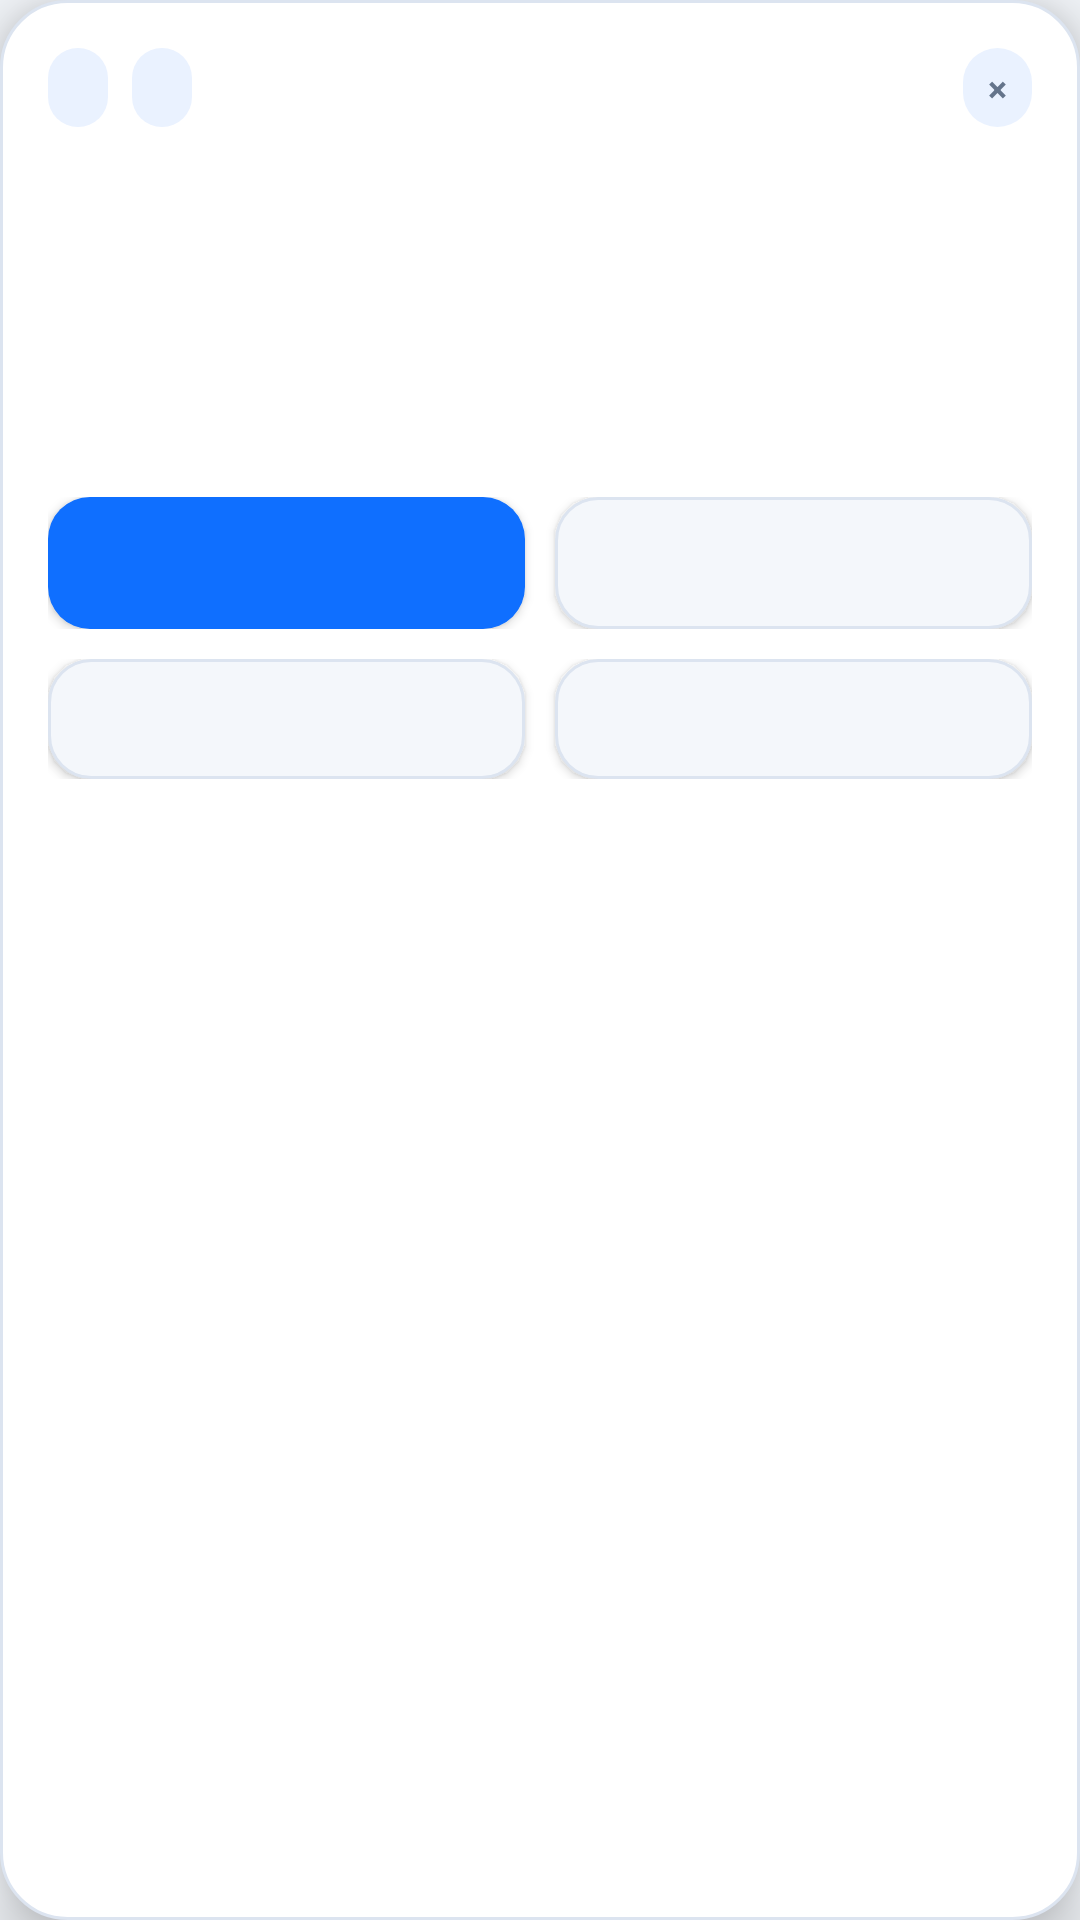

Write the Android layout XML for this screen, with the resource values it uses.
<!-- AndroidManifest.xml: application theme Theme.CloudClipboardSync -->
<!-- res/layout/view_floating_confirm.xml -->
<?xml version="1.0" encoding="utf-8"?>
<LinearLayout xmlns:android="http://schemas.android.com/apk/res/android"
    android:layout_width="match_parent"
    android:layout_height="wrap_content"
    android:background="@drawable/floating_confirm_card_background"
    android:elevation="12dp"
    android:orientation="vertical"
    android:padding="16dp">

    <LinearLayout
        android:id="@+id/floatingConfirmDragHandle"
        android:layout_width="match_parent"
        android:layout_height="wrap_content"
        android:background="@android:color/transparent"
        android:clickable="true"
        android:focusable="false"
        android:gravity="center_vertical"
        android:orientation="horizontal">

        <TextView
            android:id="@+id/floatingBadgeText"
            android:layout_width="wrap_content"
            android:layout_height="wrap_content"
            android:background="@drawable/floating_confirm_badge_background"
            android:paddingStart="10dp"
            android:paddingTop="5dp"
            android:paddingEnd="10dp"
            android:paddingBottom="5dp"
            android:textAppearance="@style/TextAppearance.MaterialComponents.Caption"
            android:textColor="@color/cc_primary"
            android:textStyle="bold" />

        <TextView
            android:id="@+id/floatingCountdownText"
            android:layout_width="wrap_content"
            android:layout_height="wrap_content"
            android:layout_marginStart="8dp"
            android:background="@drawable/floating_confirm_badge_background"
            android:paddingStart="10dp"
            android:paddingTop="5dp"
            android:paddingEnd="10dp"
            android:paddingBottom="5dp"
            android:textAppearance="@style/TextAppearance.MaterialComponents.Caption"
            android:textColor="@color/cc_text_muted" />

        <View
            android:layout_width="0dp"
            android:layout_height="1dp"
            android:layout_weight="1" />

        <TextView
            android:id="@+id/floatingCloseButton"
            android:layout_width="wrap_content"
            android:layout_height="wrap_content"
            android:layout_marginStart="8dp"
            android:layout_marginEnd="0dp"
            android:background="@drawable/floating_confirm_badge_background"
            android:clickable="true"
            android:focusable="true"
            android:paddingStart="8dp"
            android:paddingTop="5dp"
            android:paddingEnd="8dp"
            android:paddingBottom="5dp"
            android:text="@string/floating_close_symbol"
            android:textAppearance="@style/TextAppearance.MaterialComponents.Caption"
            android:textColor="@color/cc_text_muted"
            android:textStyle="bold" />
    </LinearLayout>

    <TextView
        android:id="@+id/floatingTitleText"
        android:layout_width="match_parent"
        android:layout_height="wrap_content"
        android:layout_marginTop="12dp"
        android:textAppearance="@style/TextAppearance.MaterialComponents.Subtitle1"
        android:textColor="@color/cc_text"
        android:textStyle="bold" />

    <TextView
        android:id="@+id/floatingMetaText"
        android:layout_width="match_parent"
        android:layout_height="wrap_content"
        android:layout_marginTop="8dp"
        android:textAppearance="@style/TextAppearance.MaterialComponents.Body2"
        android:textColor="@color/cc_text_muted" />

    <TextView
        android:id="@+id/floatingSourceText"
        android:layout_width="match_parent"
        android:layout_height="wrap_content"
        android:layout_marginTop="6dp"
        android:textAppearance="@style/TextAppearance.MaterialComponents.Caption"
        android:textColor="@color/cc_text_muted" />

    <TextView
        android:id="@+id/floatingActionHintText"
        android:layout_width="match_parent"
        android:layout_height="wrap_content"
        android:layout_marginTop="10dp"
        android:textAppearance="@style/TextAppearance.MaterialComponents.Caption"
        android:textColor="@color/cc_text_muted" />

    <LinearLayout
        android:layout_width="match_parent"
        android:layout_height="wrap_content"
        android:layout_marginTop="14dp"
        android:orientation="horizontal">

        <Button
            android:id="@+id/floatingConfirmButton"
            android:layout_width="0dp"
            android:layout_height="wrap_content"
            android:layout_weight="1"
            android:background="@drawable/floating_confirm_primary_button_background"
            android:minHeight="44dp"
            android:paddingStart="12dp"
            android:paddingEnd="12dp"
            android:textColor="@android:color/white" />

        <Button
            android:id="@+id/floatingOpenButton"
            android:layout_width="0dp"
            android:layout_height="wrap_content"
            android:layout_marginStart="10dp"
            android:layout_weight="1"
            android:background="@drawable/floating_confirm_secondary_button_background"
            android:minHeight="44dp"
            android:paddingStart="12dp"
            android:paddingEnd="12dp"
            android:textColor="@color/cc_primary" />
    </LinearLayout>

    <LinearLayout
        android:layout_width="match_parent"
        android:layout_height="wrap_content"
        android:layout_marginTop="10dp"
        android:orientation="horizontal">

        <Button
            android:id="@+id/floatingIgnoreButton"
            android:layout_width="0dp"
            android:layout_height="wrap_content"
            android:layout_weight="1"
            android:background="@drawable/floating_confirm_secondary_button_background"
            android:minHeight="40dp"
            android:paddingStart="12dp"
            android:paddingEnd="12dp"
            android:textColor="@color/cc_text_muted" />

        <Button
            android:id="@+id/floatingIgnoreAllButton"
            android:layout_width="0dp"
            android:layout_height="wrap_content"
            android:layout_marginStart="10dp"
            android:layout_weight="1"
            android:background="@drawable/floating_confirm_secondary_button_background"
            android:minHeight="40dp"
            android:paddingStart="12dp"
            android:paddingEnd="12dp"
            android:textColor="@color/cc_text_muted" />
    </LinearLayout>
</LinearLayout>
<!-- resources referenced by this layout -->
<resources>
  <color name="cc_primary">#0F6FFF</color>
  <color name="cc_text">#172033</color>
  <color name="cc_text_muted">#64748B</color>
  <!-- drawable floating_confirm_badge_background (drawable) -->
  <?xml version="1.0" encoding="utf-8"?>
  <shape xmlns:android="http://schemas.android.com/apk/res/android">
      <solid android:color="@color/cc_primary_soft" />
      <corners android:radius="999dp" />
  </shape>
  <!-- drawable floating_confirm_card_background (drawable) -->
  <?xml version="1.0" encoding="utf-8"?>
  <shape xmlns:android="http://schemas.android.com/apk/res/android">
      <solid android:color="@color/cc_panel" />
      <corners android:radius="22dp" />
      <stroke
          android:width="1dp"
          android:color="@color/cc_divider" />
  </shape>
  <!-- drawable floating_confirm_primary_button_background (drawable) -->
  <?xml version="1.0" encoding="utf-8"?>
  <shape xmlns:android="http://schemas.android.com/apk/res/android">
      <solid android:color="@color/cc_primary" />
      <corners android:radius="14dp" />
  </shape>
  <!-- drawable floating_confirm_secondary_button_background (drawable) -->
  <?xml version="1.0" encoding="utf-8"?>
  <shape xmlns:android="http://schemas.android.com/apk/res/android">
      <solid android:color="@color/cc_surface" />
      <corners android:radius="14dp" />
      <stroke
          android:width="1dp"
          android:color="@color/cc_divider" />
  </shape>
  <string name="floating_close_symbol">×</string>
  <color name="cc_primary_soft">#EAF2FF</color>
  <color name="cc_panel">#FFFFFFFF</color>
  <color name="cc_divider">#DCE4F0</color>
  <color name="cc_surface">#F4F7FB</color>
  <color name="cc_primary_dark">#0A4FCC</color>
  <color name="cc_secondary">#16B39A</color>
  <color name="cc_primary_deep">#0D244C</color>
  <style name="Widget.CloudClipboardSync.Button" parent="Widget.MaterialComponents.Button">
          <item name="cornerRadius">16dp</item>
          <item name="android:minHeight">52dp</item>
          <item name="android:textAllCaps">false</item>
          <item name="rippleColor">@color/cc_primary_soft</item>
      </style>
  <style name="Widget.CloudClipboardSync.Card" parent="Widget.MaterialComponents.CardView">
          <item name="cardBackgroundColor">@color/cc_panel</item>
          <item name="cardCornerRadius">24dp</item>
          <item name="cardElevation">0dp</item>
          <item name="strokeColor">@color/cc_divider</item>
          <item name="strokeWidth">1dp</item>
      </style>
  <style name="Widget.CloudClipboardSync.TextInputLayout" parent="Widget.MaterialComponents.TextInputLayout.OutlinedBox.Dense">
          <item name="boxBackgroundMode">outline</item>
          <item name="boxCornerRadiusTopStart">18dp</item>
          <item name="boxCornerRadiusTopEnd">18dp</item>
          <item name="boxCornerRadiusBottomStart">18dp</item>
          <item name="boxCornerRadiusBottomEnd">18dp</item>
          <item name="boxStrokeColor">@color/cc_divider</item>
          <item name="hintTextColor">@color/cc_text_muted</item>
      </style>
</resources>
